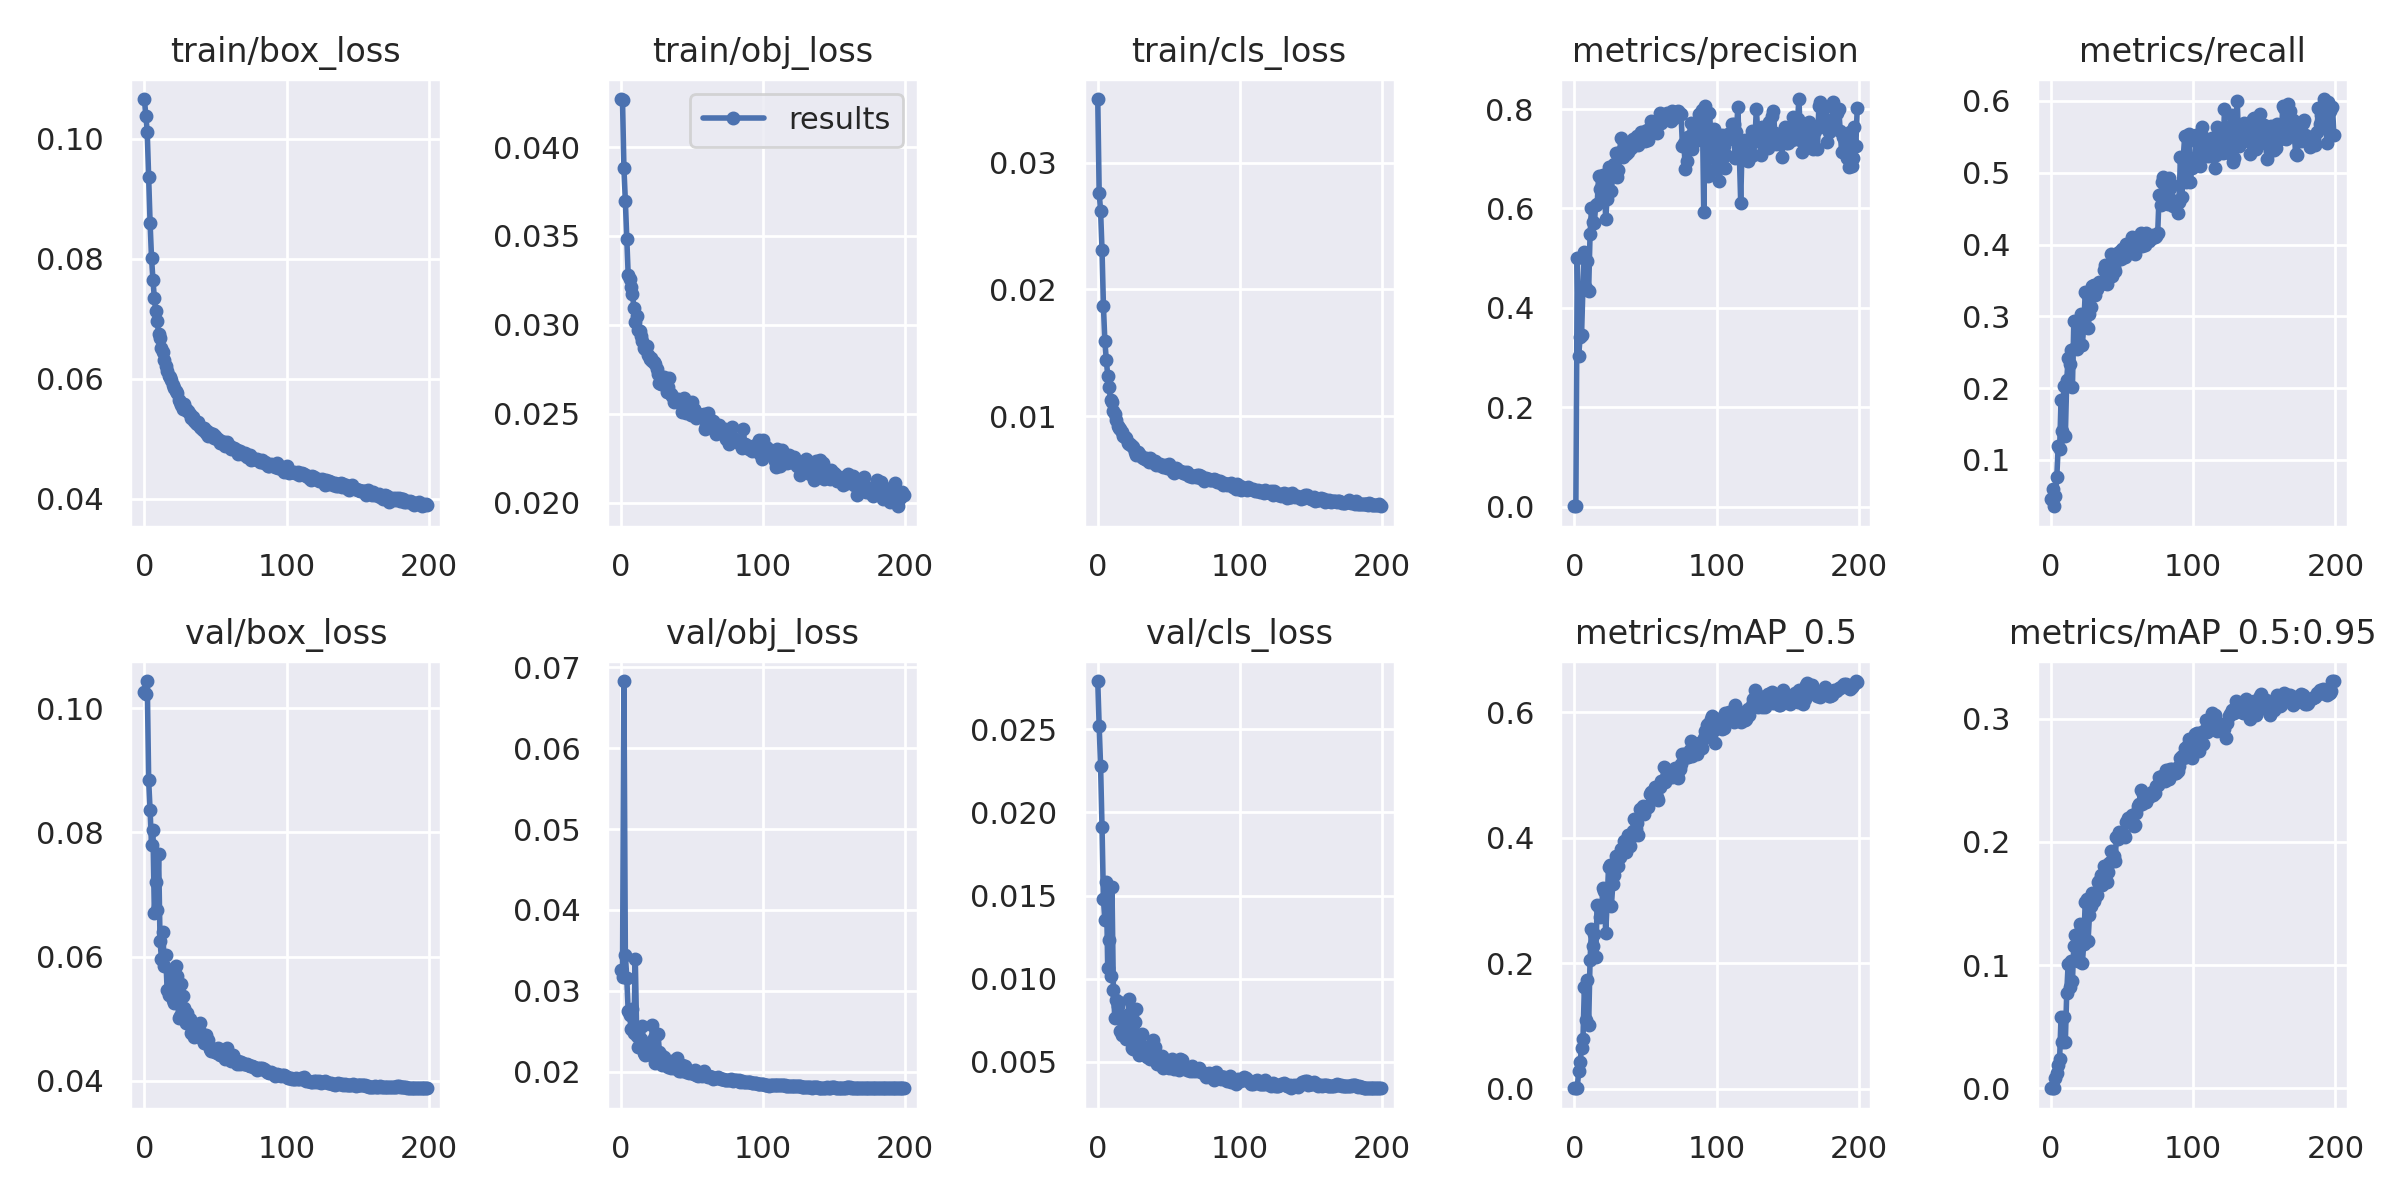

The data file committed next to this chart (first rows):
epoch, train/box_loss, train/obj_loss, train/cls_loss, metrics/precision, metrics/recall, metrics/mAP_0.5, metrics/mAP_0.5:0.95, val/box_loss, val/obj_loss, val/cls_loss, x/lr0, x/lr1, x/lr2
0, 0.1066, 0.04271, 0.03501, 0.0005548, 0.04512, 0.0004462, 0.0001115, 0.1026, 0.03252, 0.02791, 0.07015, 0.003317, 0.003317
1, 0.1037, 0.04263, 0.02762, 0.0007088, 0.05955, 0.0007508, 0.0002014, 0.1022, 0.03175, 0.02518, 0.04011, 0.006617, 0.006617
2, 0.1011, 0.03882, 0.02619, 0.501, 0.03537, 0.001112, 0.0003667, 0.1043, 0.06831, 0.02278, 0.01005, 0.009885, 0.009885
3, 0.09365, 0.03698, 0.02309, 0.3031, 0.05014, 0.02789, 0.008195, 0.08837, 0.03446, 0.01912, 0.009851, 0.009851, 0.009851
4, 0.08599, 0.03482, 0.01866, 0.3421, 0.076, 0.04276, 0.01254, 0.08356, 0.03163, 0.01477, 0.009851, 0.009851, 0.009851
5, 0.08018, 0.03282, 0.0159, 0.3444, 0.1189, 0.06456, 0.0191, 0.07789, 0.02751, 0.01352, 0.009802, 0.009802, 0.009802
6, 0.07653, 0.0326, 0.01446, 0.4428, 0.1155, 0.0782, 0.02416, 0.08034, 0.02703, 0.01584, 0.009753, 0.009753, 0.009753
7, 0.07344, 0.03216, 0.01319, 0.5124, 0.1834, 0.1619, 0.05816, 0.06704, 0.0253, 0.01067, 0.009703, 0.009703, 0.009703
8, 0.07125, 0.03176, 0.01229, 0.4391, 0.1404, 0.1088, 0.03782, 0.07192, 0.02775, 0.01231, 0.009654, 0.009654, 0.009654
9, 0.06961, 0.03094, 0.01124, 0.4946, 0.2036, 0.1725, 0.05829, 0.06748, 0.02479, 0.01018, 0.009604, 0.009604, 0.009604
10, 0.06746, 0.03016, 0.01113, 0.4347, 0.1328, 0.1009, 0.03749, 0.07649, 0.03394, 0.01552, 0.009555, 0.009555, 0.009555
11, 0.06684, 0.03049, 0.01043, 0.5482, 0.211, 0.2048, 0.07768, 0.06249, 0.02441, 0.009323, 0.009505, 0.009505, 0.009505
12, 0.06514, 0.02971, 0.01013, 0.6009, 0.2423, 0.2551, 0.1011, 0.05964, 0.02311, 0.007609, 0.009456, 0.009456, 0.009456
13, 0.06446, 0.02964, 0.009704, 0.5737, 0.2334, 0.2266, 0.0819, 0.06391, 0.02386, 0.00873, 0.009406, 0.009406, 0.009406
14, 0.06313, 0.02939, 0.00925, 0.5712, 0.2532, 0.247, 0.103, 0.05841, 0.02404, 0.008337, 0.009357, 0.009357, 0.009357
15, 0.06212, 0.0291, 0.009029, 0.6075, 0.2012, 0.2102, 0.08679, 0.06017, 0.02568, 0.008569, 0.009307, 0.009307, 0.009307
16, 0.06133, 0.02871, 0.008995, 0.6082, 0.2935, 0.2931, 0.1157, 0.05457, 0.02226, 0.006864, 0.009258, 0.009258, 0.009258
17, 0.06041, 0.02865, 0.008759, 0.6645, 0.2565, 0.289, 0.1246, 0.05381, 0.02204, 0.006609, 0.009208, 0.009208, 0.009208
18, 0.0602, 0.0288, 0.00842, 0.6393, 0.254, 0.2737, 0.1165, 0.0551, 0.02255, 0.007763, 0.009158, 0.009158, 0.009158
19, 0.05984, 0.02832, 0.008357, 0.6152, 0.2876, 0.2816, 0.1034, 0.05783, 0.02315, 0.007441, 0.009109, 0.009109, 0.009109
20, 0.05895, 0.02808, 0.008302, 0.6676, 0.2882, 0.3197, 0.1333, 0.05301, 0.02239, 0.006345, 0.009059, 0.009059, 0.009059
21, 0.05838, 0.02813, 0.007907, 0.6561, 0.3036, 0.3145, 0.1311, 0.05255, 0.02201, 0.006485, 0.00901, 0.00901, 0.00901
22, 0.05792, 0.02795, 0.00782, 0.5784, 0.26, 0.2483, 0.1021, 0.0585, 0.02578, 0.008795, 0.00896, 0.00896, 0.00896
23, 0.05758, 0.02788, 0.007813, 0.62, 0.2874, 0.2948, 0.1174, 0.05688, 0.02414, 0.007923, 0.008911, 0.008911, 0.008911
24, 0.05637, 0.02779, 0.007675, 0.6831, 0.3332, 0.354, 0.1513, 0.05017, 0.02112, 0.005819, 0.008861, 0.008861, 0.008861
25, 0.05609, 0.02752, 0.007577, 0.6752, 0.331, 0.357, 0.1534, 0.05043, 0.02129, 0.005755, 0.008812, 0.008812, 0.008812
26, 0.05567, 0.02724, 0.007195, 0.6359, 0.2835, 0.2909, 0.1193, 0.05557, 0.0247, 0.007398, 0.008762, 0.008762, 0.008762
27, 0.05498, 0.02675, 0.006967, 0.6685, 0.3038, 0.3255, 0.1405, 0.05368, 0.02238, 0.008178, 0.008713, 0.008713, 0.008713
28, 0.05569, 0.02664, 0.007192, 0.6903, 0.3135, 0.3398, 0.1483, 0.05168, 0.02202, 0.00623, 0.008663, 0.008663, 0.008663
29, 0.05492, 0.02682, 0.007042, 0.7109, 0.3417, 0.3713, 0.1586, 0.04923, 0.0208, 0.00543, 0.008614, 0.008614, 0.008614
30, 0.0546, 0.02704, 0.006959, 0.6639, 0.3429, 0.3546, 0.1519, 0.05083, 0.02177, 0.006023, 0.008564, 0.008564, 0.008564
31, 0.05457, 0.02669, 0.006778, 0.6784, 0.3291, 0.3557, 0.155, 0.04972, 0.02136, 0.006643, 0.008515, 0.008515, 0.008515
32, 0.05404, 0.02624, 0.006724, 0.7146, 0.3379, 0.3694, 0.1565, 0.04988, 0.02129, 0.00592, 0.008466, 0.008466, 0.008466
33, 0.05336, 0.02649, 0.00665, 0.7425, 0.3446, 0.3825, 0.1677, 0.04762, 0.02056, 0.005731, 0.008416, 0.008416, 0.008416
34, 0.0536, 0.02699, 0.006663, 0.7037, 0.3478, 0.3795, 0.1679, 0.04856, 0.02108, 0.005772, 0.008367, 0.008367, 0.008367
35, 0.05287, 0.02612, 0.006547, 0.7288, 0.3455, 0.3952, 0.1732, 0.04707, 0.02046, 0.005303, 0.008317, 0.008317, 0.008317
36, 0.05266, 0.02599, 0.006412, 0.7105, 0.3468, 0.3778, 0.1649, 0.04883, 0.02129, 0.005834, 0.008268, 0.008268, 0.008268
37, 0.0525, 0.02567, 0.006718, 0.7173, 0.3645, 0.3974, 0.1806, 0.04716, 0.02041, 0.005185, 0.008218, 0.008218, 0.008218
38, 0.05279, 0.02579, 0.006414, 0.7129, 0.372, 0.4037, 0.1754, 0.04813, 0.02072, 0.00541, 0.008169, 0.008169, 0.008169
39, 0.05189, 0.02576, 0.006342, 0.7347, 0.3449, 0.387, 0.1671, 0.04929, 0.02167, 0.006338, 0.008119, 0.008119, 0.008119
40, 0.05171, 0.02584, 0.006482, 0.7217, 0.3654, 0.401, 0.1756, 0.04776, 0.02094, 0.005862, 0.00807, 0.00807, 0.00807
41, 0.05143, 0.02565, 0.006131, 0.7405, 0.3708, 0.4101, 0.1831, 0.04654, 0.02013, 0.005192, 0.00802, 0.00802, 0.00802
42, 0.05171, 0.02555, 0.006238, 0.738, 0.3866, 0.4299, 0.1929, 0.0461, 0.02013, 0.004869, 0.007971, 0.007971, 0.007971
43, 0.05099, 0.02508, 0.006102, 0.7403, 0.3566, 0.4132, 0.185, 0.0473, 0.02086, 0.005119, 0.007921, 0.007921, 0.007921
44, 0.05126, 0.02591, 0.006224, 0.7454, 0.3692, 0.4242, 0.1882, 0.0464, 0.02018, 0.005037, 0.007872, 0.007872, 0.007872
45, 0.05044, 0.02523, 0.006043, 0.7279, 0.3627, 0.4048, 0.1846, 0.04648, 0.0207, 0.005355, 0.007822, 0.007822, 0.007822
46, 0.05089, 0.02506, 0.006012, 0.7413, 0.3808, 0.4452, 0.2038, 0.04511, 0.01997, 0.004631, 0.007772, 0.007772, 0.007772
47, 0.05069, 0.0252, 0.006147, 0.7535, 0.3888, 0.4449, 0.2024, 0.04473, 0.0199, 0.004915, 0.007723, 0.007723, 0.007723
48, 0.05073, 0.02535, 0.00604, 0.7534, 0.3902, 0.4513, 0.2083, 0.04485, 0.01985, 0.005105, 0.007673, 0.007673, 0.007673
49, 0.05014, 0.02494, 0.005891, 0.7518, 0.3799, 0.4371, 0.2039, 0.04517, 0.01992, 0.004955, 0.007624, 0.007624, 0.007624
50, 0.05038, 0.02567, 0.006215, 0.7359, 0.3932, 0.4493, 0.2048, 0.04463, 0.01984, 0.004631, 0.007574, 0.007574, 0.007574
51, 0.04994, 0.02524, 0.006017, 0.7579, 0.3835, 0.4487, 0.2054, 0.04446, 0.01971, 0.005021, 0.007525, 0.007525, 0.007525
52, 0.04987, 0.02512, 0.005822, 0.7385, 0.3827, 0.4495, 0.204, 0.04521, 0.02016, 0.00518, 0.007476, 0.007476, 0.007476
53, 0.04923, 0.02477, 0.005578, 0.7576, 0.4005, 0.4691, 0.2159, 0.0441, 0.01965, 0.004891, 0.007426, 0.007426, 0.007426
54, 0.04952, 0.025, 0.005547, 0.7756, 0.3976, 0.4735, 0.2191, 0.04428, 0.01952, 0.004536, 0.007377, 0.007377, 0.007377
55, 0.04924, 0.02493, 0.005865, 0.7682, 0.3916, 0.4632, 0.2187, 0.04439, 0.01966, 0.004762, 0.007327, 0.007327, 0.007327
56, 0.04947, 0.02485, 0.005851, 0.7724, 0.4028, 0.4696, 0.2165, 0.04425, 0.01957, 0.004831, 0.007278, 0.007278, 0.007278
57, 0.04876, 0.02488, 0.005657, 0.7533, 0.4101, 0.4814, 0.2221, 0.04349, 0.0195, 0.00449, 0.007228, 0.007228, 0.007228
58, 0.04935, 0.02498, 0.005692, 0.753, 0.3948, 0.4647, 0.2132, 0.04527, 0.02014, 0.005164, 0.007178, 0.007178, 0.007178
59, 0.04884, 0.02414, 0.005552, 0.7776, 0.3862, 0.4596, 0.2137, 0.04408, 0.01968, 0.005086, 0.007129, 0.007129, 0.007129
... 140 more rows
